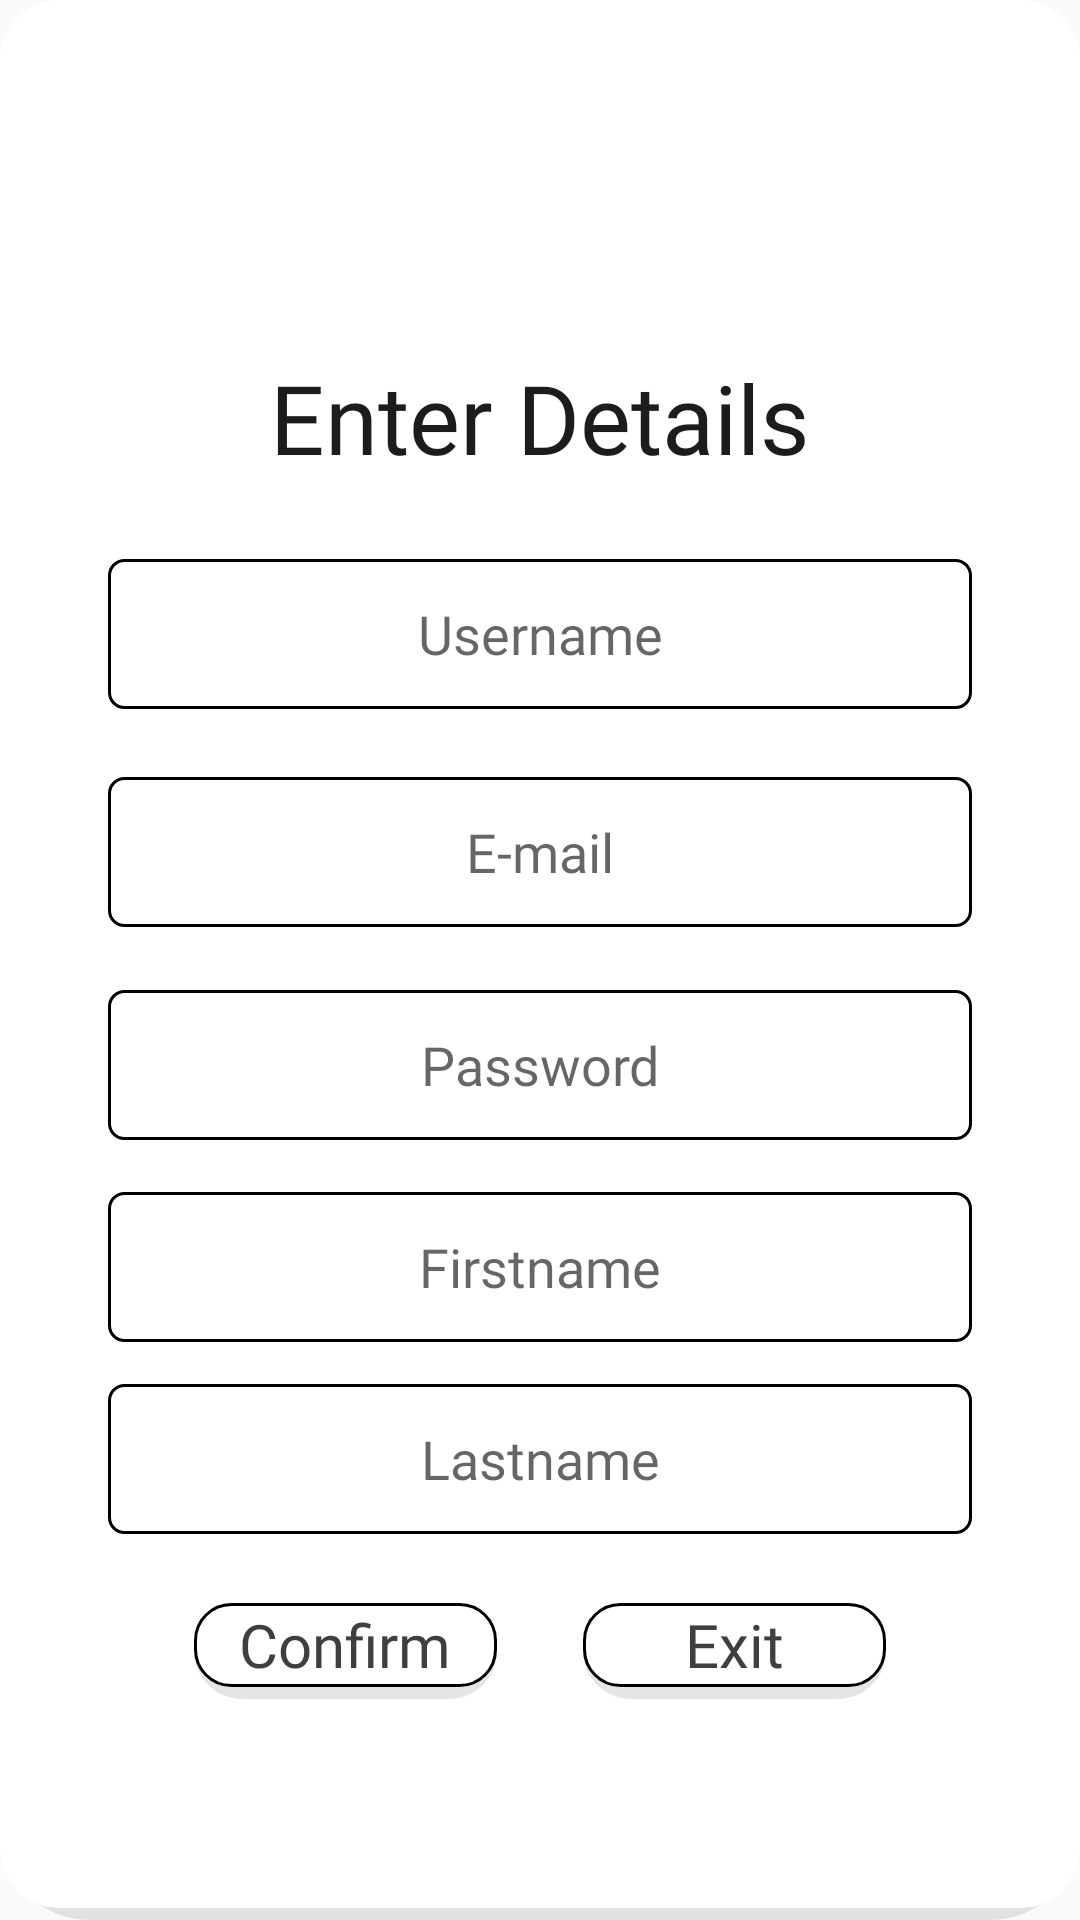

Here is an Android app screen rendered from its layout file. Give the layout XML and the strings, colors and styles it references.
<!-- AndroidManifest.xml: application theme Theme.AppCompat.Light.NoActionBar -->
<!-- res/layout/module_child_creation_tab.xml -->
<?xml version="1.0" encoding="utf-8"?>
<androidx.constraintlayout.widget.ConstraintLayout xmlns:android="http://schemas.android.com/apk/res/android"
    xmlns:app="http://schemas.android.com/apk/res-auto"
    xmlns:tools="http://schemas.android.com/tools"
    android:id="@+id/childCreationContainer"
    android:layout_width="match_parent"
    android:layout_height="match_parent"
    android:background="@drawable/rectangle_rounded"
    android:visibility="visible">

    <TextView
        android:id="@+id/enter_details_text"
        android:layout_width="0dp"
        android:layout_height="0dp"
        android:fontFamily="@font/eb_garamond_semibold"
        android:text="Enter Details"
        android:textAlignment="center"
        android:textColor="#1C1C1C"
        app:autoSizeMaxTextSize="50sp"
        app:autoSizeMinTextSize="10sp"
        app:autoSizeStepGranularity="1sp"
        app:autoSizeTextType="uniform"
        app:layout_constraintBottom_toBottomOf="parent"
        app:layout_constraintEnd_toEndOf="parent"
        app:layout_constraintHeight_percent="0.075"
        app:layout_constraintHorizontal_bias="0.5"
        app:layout_constraintStart_toStartOf="parent"
        app:layout_constraintTop_toTopOf="parent"
        app:layout_constraintVertical_bias="0.2"
        app:layout_constraintWidth_percent="0.5" />

    <EditText
        android:id="@+id/childCreationUsername"
        android:layout_width="0dp"
        android:layout_height="50dp"
        android:background="@drawable/textbox_rounded"
        android:ems="10"
        android:fontFamily="@font/eb_garamond_semibold"
        android:hint="Username"
        android:inputType="text"
        android:textAlignment="center"
        android:textColor="#1C1C1C"
        app:autoSizeMaxTextSize="20sp"
        app:autoSizeMinTextSize="1sp"
        app:autoSizeStepGranularity="1sp"
        app:autoSizeTextType="uniform"
        app:layout_constraintBottom_toBottomOf="parent"
        app:layout_constraintEnd_toEndOf="parent"
        app:layout_constraintHeight_percent="0.05"
        app:layout_constraintHorizontal_bias="0.5"
        app:layout_constraintStart_toStartOf="parent"
        app:layout_constraintTop_toBottomOf="@id/enter_details_text"
        app:layout_constraintVertical_bias="0.05"
        app:layout_constraintWidth_percent="0.8" />

    <EditText
        android:id="@+id/childCreationEmail"
        android:layout_width="0dp"
        android:layout_height="50dp"
        android:background="@drawable/textbox_rounded"
        android:ems="10"
        android:fontFamily="@font/eb_garamond_semibold"
        android:hint="E-mail"
        android:inputType="textEmailAddress"
        android:textAlignment="center"
        android:textColor="#1C1C1C"
        app:autoSizeMaxTextSize="20sp"
        app:autoSizeMinTextSize="1sp"
        app:autoSizeStepGranularity="1sp"
        app:autoSizeTextType="uniform"
        app:layout_constraintBottom_toBottomOf="parent"
        app:layout_constraintEnd_toEndOf="parent"
        app:layout_constraintHeight_percent="0.05"
        app:layout_constraintHorizontal_bias="0.5"
        app:layout_constraintStart_toStartOf="parent"
        app:layout_constraintTop_toBottomOf="@+id/childCreationUsername"
        app:layout_constraintVertical_bias="0.065"
        app:layout_constraintWidth_percent="0.8" />

    <EditText
        android:id="@+id/childCreationPassword"
        android:layout_width="0dp"
        android:layout_height="50dp"
        android:background="@drawable/textbox_rounded"
        android:ems="10"
        android:fontFamily="@font/eb_garamond_semibold"
        android:hint="Password"
        android:inputType="textPassword"
        android:textAlignment="center"
        android:textColor="#1C1C1C"
        app:autoSizeMaxTextSize="20sp"
        app:autoSizeMinTextSize="1sp"
        app:autoSizeStepGranularity="1sp"
        app:autoSizeTextType="uniform"
        app:layout_constraintBottom_toBottomOf="parent"
        app:layout_constraintEnd_toEndOf="parent"
        app:layout_constraintHeight_percent="0.05"
        app:layout_constraintHorizontal_bias="0.5"
        app:layout_constraintStart_toStartOf="parent"
        app:layout_constraintTop_toBottomOf="@+id/childCreationEmail"
        app:layout_constraintVertical_bias="0.075"
        app:layout_constraintWidth_percent="0.8" />

    <EditText
        android:id="@+id/childCreationFirstname"
        android:layout_width="0dp"
        android:layout_height="50dp"
        android:background="@drawable/textbox_rounded"
        android:ems="10"
        android:fontFamily="@font/eb_garamond_semibold"
        android:hint="Firstname"
        android:inputType="textEmailAddress"
        android:textAlignment="center"
        android:textColor="#1C1C1C"
        app:autoSizeMaxTextSize="20sp"
        app:autoSizeMinTextSize="1sp"
        app:autoSizeStepGranularity="1sp"
        app:autoSizeTextType="uniform"
        app:layout_constraintBottom_toBottomOf="parent"
        app:layout_constraintEnd_toEndOf="parent"
        app:layout_constraintHeight_percent="0.05"
        app:layout_constraintHorizontal_bias="0.5"
        app:layout_constraintStart_toStartOf="parent"
        app:layout_constraintTop_toBottomOf="@+id/childCreationPassword"
        app:layout_constraintVertical_bias="0.085"
        app:layout_constraintWidth_percent="0.8" />

    <EditText
        android:id="@+id/childCreationLastName"
        android:layout_width="0dp"
        android:layout_height="50dp"
        android:background="@drawable/textbox_rounded"
        android:ems="10"
        android:fontFamily="@font/eb_garamond_semibold"
        android:hint="Lastname"
        android:inputType="textEmailAddress"
        android:textAlignment="center"
        android:textColor="#1C1C1C"
        app:autoSizeMaxTextSize="25sp"
        app:autoSizeMinTextSize="1sp"
        app:autoSizeStepGranularity="1sp"
        app:autoSizeTextType="uniform"
        app:layout_constraintBottom_toBottomOf="parent"
        app:layout_constraintEnd_toEndOf="parent"
        app:layout_constraintHeight_percent="0.05"
        app:layout_constraintHorizontal_bias="0.5"
        app:layout_constraintStart_toStartOf="parent"
        app:layout_constraintTop_toBottomOf="@+id/childCreationFirstname"
        app:layout_constraintVertical_bias="0.1"
        app:layout_constraintWidth_percent="0.8" />

    <androidx.constraintlayout.widget.ConstraintLayout
        android:id="@+id/buttonLayout"
        android:layout_width="0dp"
        android:layout_height="0dp"
        app:layout_constraintBottom_toBottomOf="parent"
        app:layout_constraintEnd_toEndOf="parent"
        app:layout_constraintHeight_percent="0.05"
        app:layout_constraintHorizontal_bias="0.5"
        app:layout_constraintStart_toStartOf="parent"
        app:layout_constraintTop_toBottomOf="@id/childCreationLastName"
        app:layout_constraintVertical_bias="0.25"
        app:layout_constraintWidth_percent="0.8">

        <androidx.appcompat.widget.AppCompatButton
            android:id="@+id/childCreationConfirmButton"
            android:layout_width="0dp"
            android:layout_height="0dp"
            android:background="@drawable/button_shadowed_states"
            android:fontFamily="@font/eb_garamond_semibold"
            android:stateListAnimator="@null"
            android:text="Confirm"
            android:textAlignment="center"
            android:textAllCaps="false"
            android:textColor="#3F3F3F"
            app:autoSizeMaxTextSize="25sp"
            app:autoSizeMinTextSize="10sp"
            app:autoSizeStepGranularity="1sp"
            app:autoSizeTextType="uniform"
            app:layout_constraintBottom_toBottomOf="parent"
            app:layout_constraintEnd_toStartOf="@+id/childCreationExitButton"
            app:layout_constraintHeight_percent="1"
            app:layout_constraintHorizontal_bias="0"
            app:layout_constraintStart_toStartOf="parent"
            app:layout_constraintTop_toTopOf="parent"
            app:layout_constraintWidth_percent="0.35" />

        <androidx.appcompat.widget.AppCompatButton
            android:id="@+id/childCreationExitButton"
            android:layout_width="0dp"
            android:layout_height="0dp"
            android:background="@drawable/button_shadowed_states"
            android:fontFamily="@font/eb_garamond_semibold"
            android:stateListAnimator="@null"
            android:text="Exit"
            android:textAlignment="center"
            android:textAllCaps="false"
            android:textColor="#3F3F3F"
            app:autoSizeMaxTextSize="25sp"
            app:autoSizeMinTextSize="1sp"
            app:autoSizeStepGranularity="1sp"
            app:autoSizeTextType="uniform"
            app:layout_constraintBottom_toBottomOf="parent"
            app:layout_constraintEnd_toEndOf="parent"
            app:layout_constraintHeight_percent="1"
            app:layout_constraintHorizontal_bias="0"
            app:layout_constraintStart_toEndOf="@+id/childCreationConfirmButton"
            app:layout_constraintTop_toTopOf="parent"
            app:layout_constraintWidth_percent="0.35" />
    </androidx.constraintlayout.widget.ConstraintLayout>

</androidx.constraintlayout.widget.ConstraintLayout>
<!-- resources referenced by this layout -->
<resources>
  <!-- drawable button_shadowed_states (drawable) -->
  <?xml version="1.0" encoding="utf-8"?>
  <selector xmlns:android="http://schemas.android.com/apk/res/android">
      
      <item android:state_pressed="true">
          <layer-list>
              <item android:drawable="@drawable/button_shadowed_pressed" />
          </layer-list>
      </item>
      
      <item>
          <layer-list>
              <item android:drawable="@drawable/button_shadowed" />
          </layer-list>
      </item>
  </selector>
  <!-- drawable rectangle_rounded (drawable) -->
  <?xml version="1.0" encoding="utf-8"?>
  <layer-list xmlns:android="http://schemas.android.com/apk/res/android">
      <item>
          <shape>
              <padding
                  android:bottom="4dp" />
              <corners android:radius="30dp" />
              <solid android:color="#1A000000" />
          </shape>
      </item>
      <item>
          <shape>
              <corners android:radius="20dp" />
              <solid android:color="@color/white" />
          </shape>
      </item>
  </layer-list>
  <!-- drawable textbox_rounded (drawable) -->
  <?xml version="1.0" encoding="utf-8"?>
  <selector xmlns:android="http://schemas.android.com/apk/res/android">
  
      <item>
          <layer-list>
              <item>
                  <shape android:shape="rectangle">
                      <corners android:radius="5dp" />
                      <solid android:color="@color/white" />
                      <stroke
                          android:width="1dp"
                          android:color="@color/black" />
                  </shape>
              </item>
              <item android:bottom="5dp" android:left="5dp" android:right="5dp" android:top="5dp">
                  <shape android:shape="rectangle">
                      <corners android:radius="5dp" />
                      <solid android:color="@color/white" />
                  </shape>
              </item>
          </layer-list>
      </item>
  
  </selector>
  <!-- drawable button_shadowed_pressed (drawable) -->
  <?xml version="1.0" encoding="utf-8"?>
  <layer-list xmlns:android="http://schemas.android.com/apk/res/android">
      <item android:drawable="@drawable/button_shadow" /> 
      <item android:drawable="@drawable/button_background_pressed" /> 
  </layer-list>
  <!-- drawable button_shadowed (drawable) -->
  <?xml version="1.0" encoding="utf-8"?>
  <layer-list xmlns:android="http://schemas.android.com/apk/res/android">
      <item android:drawable="@drawable/button_shadow" /> 
      <item android:drawable="@drawable/button_background" /> 
  </layer-list>
  <color name="white">#FFFFFFFF</color>
  <color name="black">#FF000000</color>
  <!-- drawable button_shadow (drawable) -->
  <?xml version="1.0" encoding="utf-8"?>
  <layer-list xmlns:android="http://schemas.android.com/apk/res/android">
      <item>
          <shape>
              <padding
                  android:bottom="4dp" />
              <corners android:radius="20dp" /> 
              <solid android:color="#1A000000" /> 
          </shape>
      </item>
  </layer-list>
  <!-- drawable button_background_pressed (drawable) -->
  <?xml version="1.0" encoding="utf-8"?>
  <shape xmlns:android="http://schemas.android.com/apk/res/android"
      android:shape="rectangle">
      <corners android:radius="20dp" /> 
      <stroke
          android:width="1dp"
          android:color="#FF8000" /> 
      <solid android:color="@color/white" /> 
  </shape>
  <!-- drawable button_background (drawable) -->
  <?xml version="1.0" encoding="utf-8"?>
  <shape xmlns:android="http://schemas.android.com/apk/res/android"
      android:shape="rectangle">
      <corners android:radius="12dp" /> 
      <stroke
          android:width="1dp"
          android:color="@color/black" /> 
      <solid android:color="@color/white" /> 
  </shape>
</resources>
